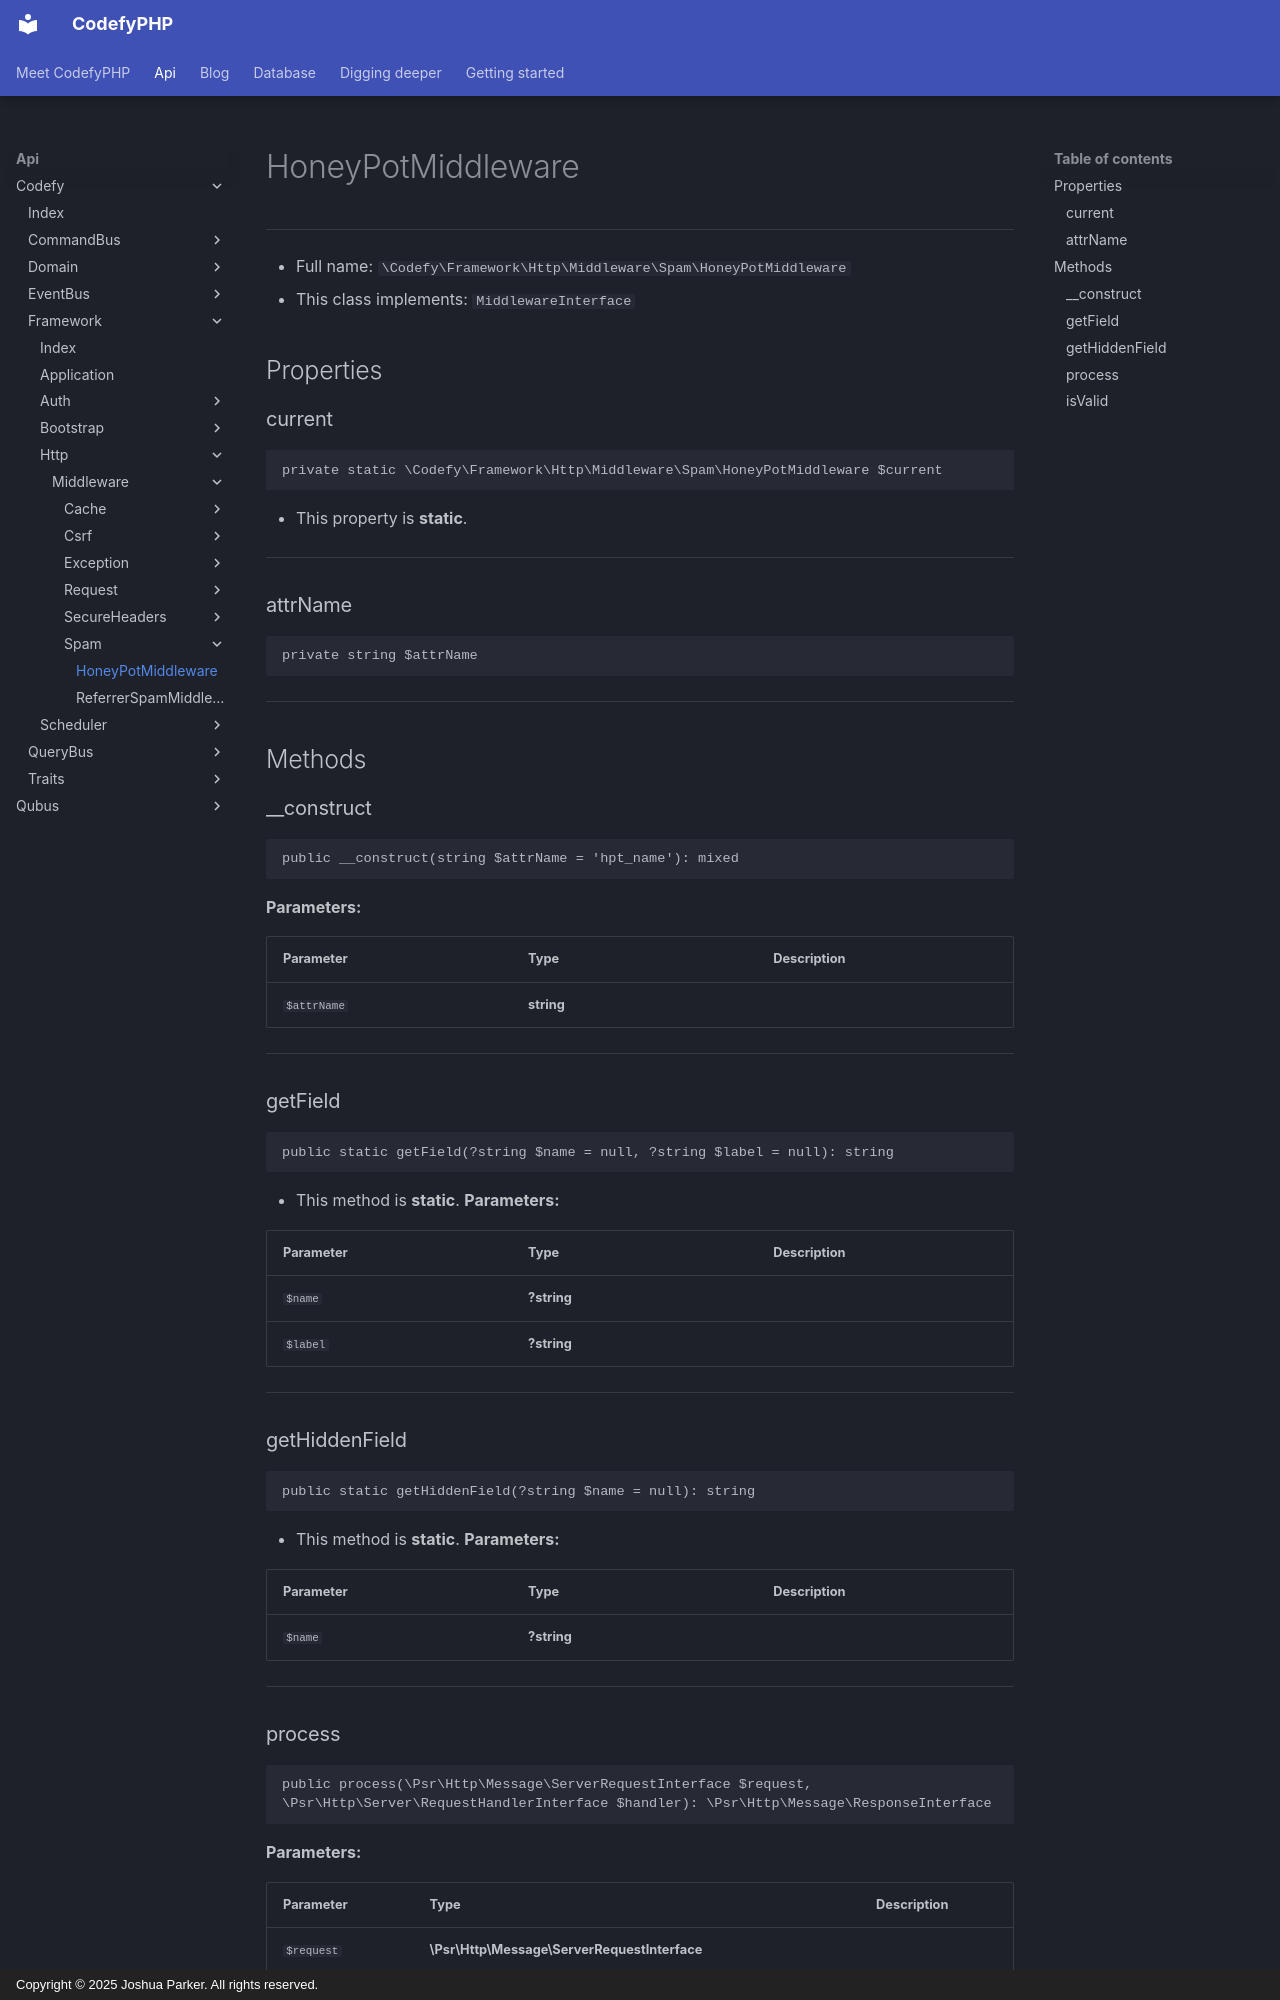

repository: codefyphp/docs · page: api/Codefy/Framework/Http/Middleware/Spam/HoneyPotMiddleware/index.html · generator: mkdocs · copyright: Copyright © 2025 Joshua Parker. All rights reserved.

# HoneyPotMiddleware

***

* Full name: `\Codefy\Framework\Http\Middleware\Spam\HoneyPotMiddleware`
* This class implements:
  `MiddlewareInterface`

## Properties

### current

```php
private static \Codefy\Framework\Http\Middleware\Spam\HoneyPotMiddleware $current
```

* This property is **static**.

***

### attrName

```php
private string $attrName
```

***

## Methods

### __construct

```php
public __construct(string $attrName = 'hpt_name'): mixed
```

**Parameters:**

| Parameter   | Type       | Description |
|-------------|------------|-------------|
| `$attrName` | **string** |             |

***

### getField

```php
public static getField(?string $name = null, ?string $label = null): string
```

* This method is **static**.
**Parameters:**

| Parameter | Type        | Description |
|-----------|-------------|-------------|
| `$name`   | **?string** |             |
| `$label`  | **?string** |             |

***

### getHiddenField

```php
public static getHiddenField(?string $name = null): string
```

* This method is **static**.
**Parameters:**

| Parameter | Type        | Description |
|-----------|-------------|-------------|
| `$name`   | **?string** |             |

***
